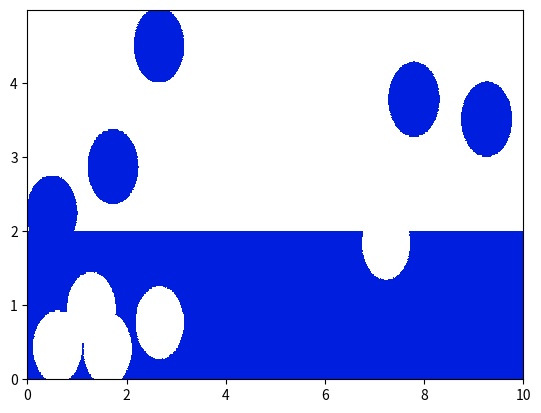

The matplotlib source for this figure:
#
# [redacted]
# [redacted]
# MARCH 23, 2020
#

import numpy as np
import matplotlib.pyplot as plt
from mpl_toolkits.mplot3d import Axes3D

# Determinining the number of droplets and bubbles
N_b = 5
N_d = 5

# Setting the domain size
L_x = 10
L_y = 5
x = np.linspace(0,L_x,1000)
h = x[1] - x[0]
y = np.arange(0,L_y,h)


# Setting the radius of the bubbles
R = L_y * 0.1

# Y loction of the liquid
y_w = 2.0

# Determinining the locations of the bubbles and droplets relative to the domain size
x_b = np.random.uniform(low=0,high=L_x,size=(N_b))
y_b = np.random.uniform(low=0,high=y_w,size=(N_b))
r_b = np.zeros(x_b.size) + R

x_d = np.random.uniform(low=0,high=L_x,size=(N_d))
y_d = np.random.uniform(low=y_w,high=L_y,size=(N_d))
r_d = np.zeros(x_d.size) + R

# Getting a radius as a funciton of a position in the domain
r_fun_d = lambda x,y: ( (x - x_d)**2 + (y - y_d)**2)**0.5
r_fun_b = lambda x,y: ( (x - x_b)**2 + (y - y_b)**2)**0.5

# Going through the domain
psi = np.zeros((len(x),len(y)))
for i in range(len(x)):
    for j in range(len(y)):
        if y[j] < y_w:
            if np.any(r_fun_b(x[i],y[j]) < R):
                psi[i,j] = -1
            else:
                psi[i,j] = 1
        else:
            if np.any(r_fun_d(x[i],y[j]) < R):
                psi[i,j] = 1
            else:
                psi[i,j] = -1

X,Y = np.meshgrid(x,y)
# fig = plt.figure()
# ax = fig.gca(projection='3d')
# ax.plot_trisurf(x,y,psi)
# ax.plot_surface(X,Y,psi)
# plt.imshow(psi.T,interpolation="bicubic")

# fig,ax = plt.subplots(1,1)
plt.contourf(x,y,psi.T,colors=[(1,1,1),[0/255, 30/255, 222/255]])#cmap="summer")#colors=["white","blue"])
plt.show()
